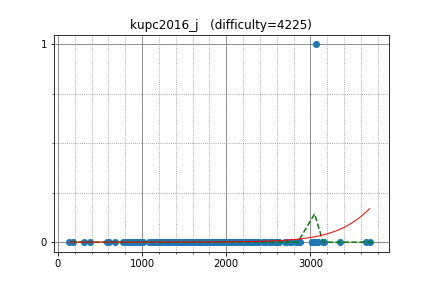

Values plotted in this chart, from the file beside it:
uwi, 3066.399326, 1
semiexp, 3705, 0
yutaka1999, 3091, 0
snuke, 3356, 0
tozangezan, 3153, 0
anta, 3159, 0
Reyna, 2873, 0
sugim48, 3040, 0
pekempey, 2609, 0
hamadu, 2193, 0
latte0119, 2838, 0
maryanna2016, 2617, 0
cgy4ever, 3664, 0
kmjp, 2694, 0
DEGwer, 3015, 0
IH19980412, 2762, 0
dnk, 2599, 0
maroonrk, 2531, 0
kyuridenamida, 2234, 0
Huziwara, 2854, 0
imang, 2470, 0
yokozuna57, 3066, 0
sigma425, 2828, 0
nuip, 2714, 0
hasi, 2287, 0
logicmachine, 2536, 0
dreamoon, 2855, 0
kawatea, 3018, 0
ixmel_rd, 2033, 0
satashun, 2575, 0
pes, 2575, 0
E869120, 2124, 0
motomuman, 1827, 0
ffao, 2631, 0
Hec, 2435, 0
yukim, 2091, 0
ei13333, 2216, 0
hs484, 2107, 0
dohatsutsu, 2304, 0
hirokazu1020, 2172, 0
MarioYC, 2387, 0
base64, 1918, 0
eomole, 1918, 0
tokoharu, 2769, 0
PIandS, 2300, 0
tanzaku, 2244, 0
nakano, 1838, 0
FF256grhy, 1634, 0
mayoko, 2281, 0
seiyab, 1622, 0
rickytheta, 2357, 0
Aquarius, 1714, 0
omu, 1900, 0
threepipes_s, 1917, 0
suigingin, 1766, 0
kazunetakahashi, 2057, 0
femto16, 2028, 0
phyllo, 2006, 0
tomerun, 2368, 0
zscoder, 2144, 0
mamekin, 2350, 0
... 183 more rows
